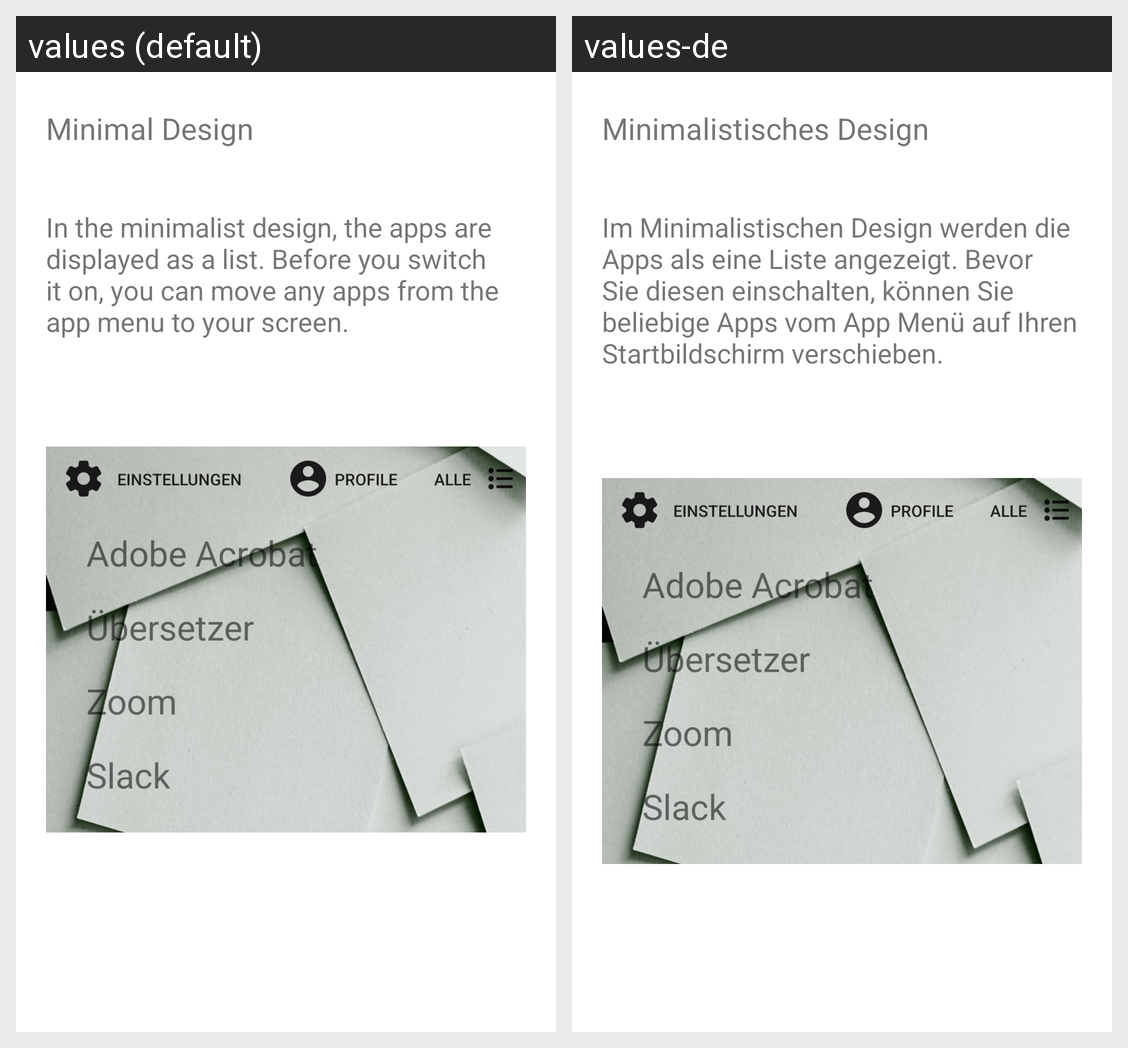

Locale-by-locale string values for the Android screen shown in this grid:
Android screen res/layout/minimal_help_layout.xml rendered under 2 locales, left to right: values (default), values-de. Device: Nexus 5 (rendered at 1080×1920; each locale shown at half size, 540×960, under a caption strip naming it); theme LauncherTheme.
Strings drawn on this screen, with the default value and each locale's value (text and hints the layout hard-codes, and strings that could not be matched under every locale, appear in the picture but are not listed):

minimal_design_title
  values: Minimal Design
  values-de: Minimalistisches Design

minimal_help_text
  values: In the minimalist design, the apps are displayed as a list. Before you switch it on, you can move any apps from the app menu to your screen.
  values-de: Im Minimalistischen Design werden die Apps als eine Liste angezeigt. Bevor Sie diesen einschalten, können Sie beliebige Apps vom App Menü auf Ihren Startbildschirm verschieben.
